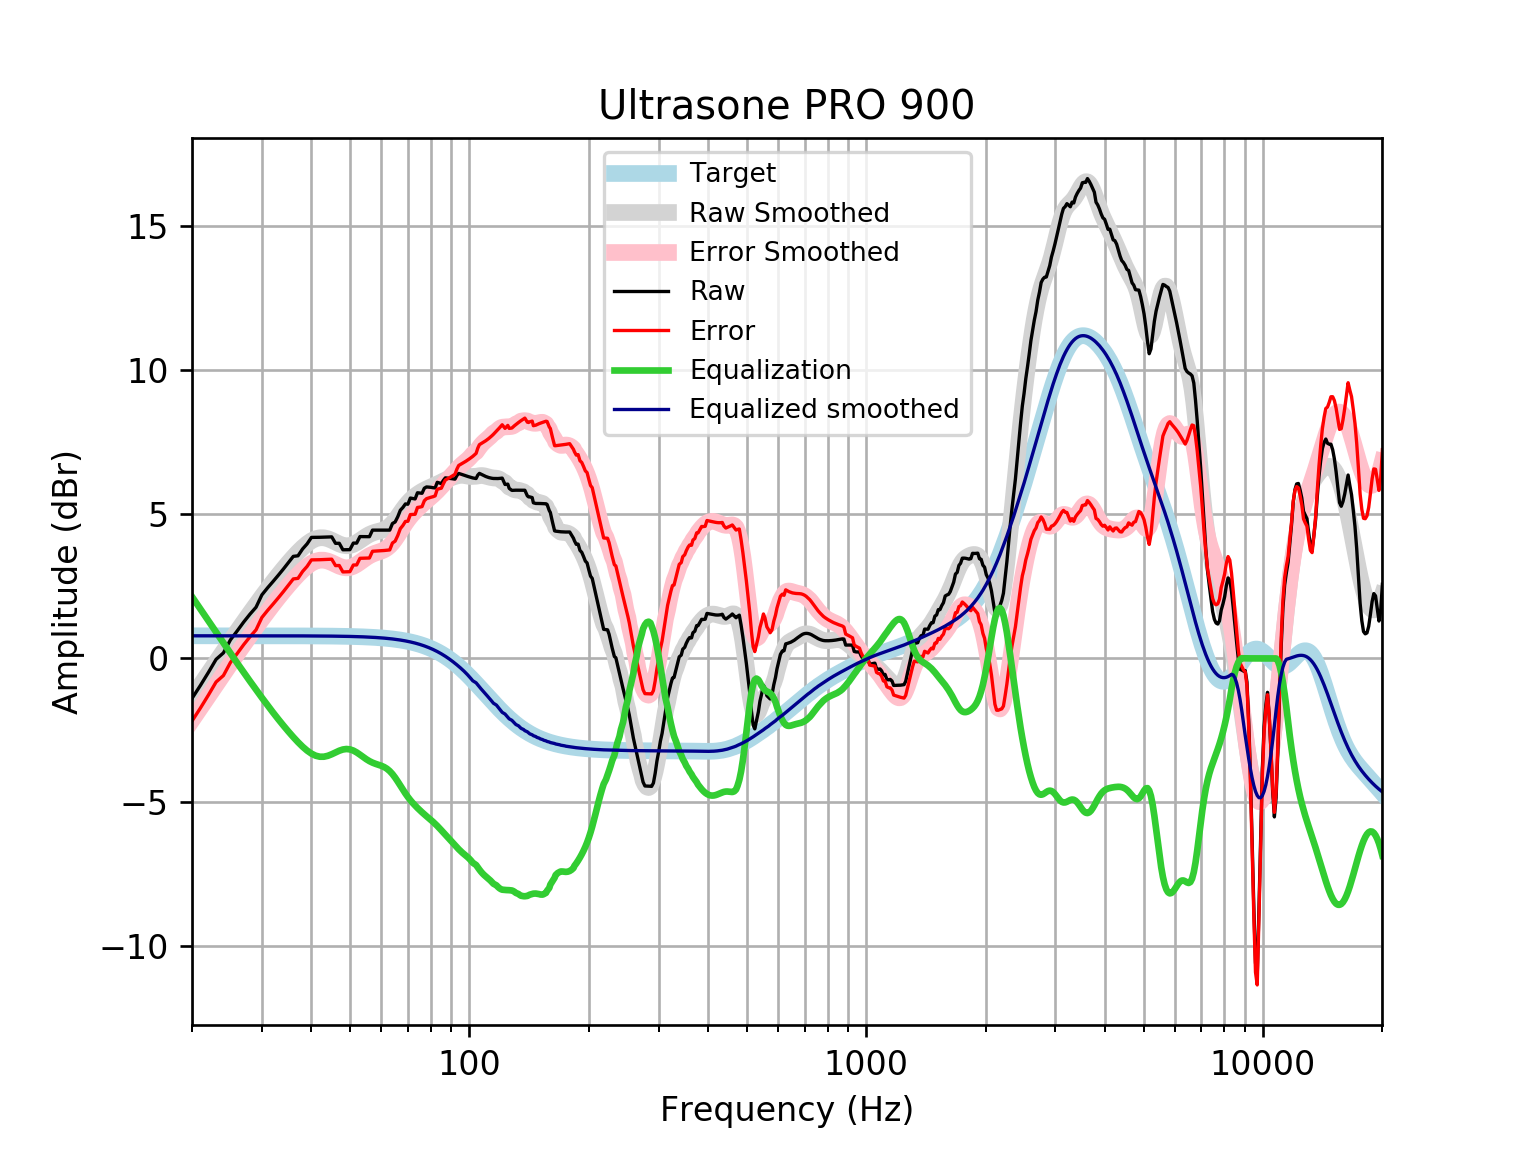

The data file committed next to this chart (first rows):
frequency, raw, error, smoothed, error_smoothed, equalization, equalized_raw, equalized_smoothed, target
20, -1.389, -2.174, -1.358, -2.143, 2.143, 0.7549, 0.7859, 0.7859
21, -0.9366, -1.722, -0.9285, -1.714, 1.714, 0.7777, 0.7859, 0.7859
22, -0.4844, -1.27, -0.5173, -1.303, 1.303, 0.8187, 0.7859, 0.7858
23, -0.03195, -0.8178, -0.1239, -0.9098, 0.9098, 0.8778, 0.7858, 0.7858
24, 0.1927, -0.5931, 0.2515, -0.5343, 0.5343, 0.727, 0.7858, 0.7858
25, 0.6457, -0.14, 0.608, -0.1778, 0.1778, 0.8235, 0.7857, 0.7857
26, 0.9568, 0.1712, 0.9469, 0.1613, -0.1613, 0.7956, 0.7857, 0.7857
27, 1.265, 0.4797, 1.269, 0.4838, -0.4838, 0.7815, 0.7856, 0.7856
28, 1.537, 0.752, 1.576, 0.7909, -0.7909, 0.7466, 0.7855, 0.7855
29, 1.778, 0.9922, 1.869, 1.083, -1.083, 0.6941, 0.7854, 0.7854
30, 2.207, 1.421, 2.147, 1.362, -1.362, 0.8449, 0.7852, 0.7852
31, 2.45, 1.665, 2.411, 1.626, -1.626, 0.8241, 0.785, 0.785
32, 2.67, 1.885, 2.66, 1.875, -1.875, 0.7943, 0.7848, 0.7848
33, 2.889, 2.104, 2.895, 2.11, -2.11, 0.7783, 0.7846, 0.7846
34, 3.107, 2.323, 3.115, 2.331, -2.331, 0.7763, 0.7843, 0.7843
35, 3.326, 2.542, 3.322, 2.538, -2.538, 0.788, 0.7839, 0.7839
36, 3.544, 2.761, 3.514, 2.73, -2.73, 0.814, 0.7835, 0.7835
37, 3.564, 2.781, 3.69, 2.907, -2.907, 0.6576, 0.783, 0.783
38, 3.803, 3.02, 3.847, 3.065, -3.065, 0.7381, 0.7824, 0.7824
39, 3.977, 3.196, 3.981, 3.199, -3.199, 0.7783, 0.7818, 0.7818
40, 4.203, 3.422, 4.086, 3.305, -3.305, 0.898, 0.781, 0.781
41, 4.204, 3.424, 4.157, 3.377, -3.377, 0.8268, 0.7801, 0.7801
42, 4.207, 3.428, 4.191, 3.412, -3.412, 0.7947, 0.7791, 0.7791
43, 4.212, 3.434, 4.19, 3.412, -3.412, 0.8, 0.778, 0.7779
44, 4.217, 3.44, 4.157, 3.38, -3.38, 0.8366, 0.7766, 0.7766
45, 4.221, 3.446, 4.102, 3.326, -3.326, 0.8945, 0.7752, 0.7751
46, 3.996, 3.223, 4.037, 3.263, -3.263, 0.7331, 0.7735, 0.7734
47, 3.999, 3.228, 3.976, 3.204, -3.204, 0.7949, 0.7715, 0.7715
48, 3.773, 3.004, 3.931, 3.162, -3.162, 0.6118, 0.7694, 0.7694
49, 3.775, 3.008, 3.911, 3.145, -3.145, 0.6307, 0.767, 0.767
50, 3.777, 3.012, 3.921, 3.157, -3.157, 0.6194, 0.7643, 0.7642
51, 4.005, 3.244, 3.96, 3.198, -3.198, 0.8065, 0.7612, 0.7612
52, 4.004, 3.247, 4.02, 3.262, -3.262, 0.742, 0.7579, 0.7578
53, 4.231, 3.477, 4.094, 3.34, -3.34, 0.8908, 0.7541, 0.7541
54, 4.23, 3.48, 4.172, 3.422, -3.422, 0.8074, 0.7499, 0.7499
55, 4.228, 3.483, 4.245, 3.499, -3.499, 0.7291, 0.7453, 0.7453
56, 4.228, 3.488, 4.305, 3.565, -3.565, 0.6624, 0.7402, 0.7401
57, 4.455, 3.721, 4.352, 3.618, -3.618, 0.8376, 0.7345, 0.7345
58, 4.455, 3.727, 4.387, 3.659, -3.659, 0.7968, 0.7283, 0.7283
59, 4.455, 3.734, 4.414, 3.692, -3.692, 0.7625, 0.7215, 0.7215
60, 4.454, 3.74, 4.441, 3.727, -3.727, 0.7272, 0.714, 0.714
61, 4.454, 3.748, 4.477, 3.771, -3.771, 0.683, 0.7058, 0.7058
62, 4.454, 3.757, 4.528, 3.831, -3.831, 0.6233, 0.6969, 0.6969
63, 4.455, 3.768, 4.599, 3.912, -3.912, 0.5437, 0.6871, 0.6871
64, 4.686, 4.009, 4.691, 4.015, -4.015, 0.671, 0.6765, 0.6765
65, 4.738, 4.073, 4.802, 4.137, -4.137, 0.6009, 0.665, 0.665
66, 4.919, 4.266, 4.925, 4.273, -4.273, 0.6455, 0.6525, 0.6525
67, 5.147, 4.508, 5.054, 4.415, -4.415, 0.7316, 0.639, 0.639
68, 5.241, 4.617, 5.18, 4.556, -4.556, 0.6858, 0.6244, 0.6244
69, 5.365, 4.756, 5.297, 4.689, -4.689, 0.6765, 0.6087, 0.6087
70, 5.355, 4.763, 5.402, 4.81, -4.81, 0.5444, 0.5918, 0.5918
71, 5.569, 4.995, 5.493, 4.92, -4.92, 0.6492, 0.5736, 0.5736
72, 5.554, 5, 5.572, 5.018, -5.018, 0.5355, 0.5541, 0.5541
73, 5.538, 5.005, 5.641, 5.108, -5.108, 0.4305, 0.5333, 0.5333
74, 5.753, 5.242, 5.702, 5.191, -5.191, 0.5618, 0.511, 0.511
75, 5.742, 5.255, 5.756, 5.269, -5.269, 0.4732, 0.4873, 0.4873
76, 5.735, 5.273, 5.804, 5.342, -5.342, 0.3923, 0.462, 0.4621
77, 5.91, 5.474, 5.848, 5.412, -5.412, 0.4973, 0.4352, 0.4353
78, 5.955, 5.548, 5.886, 5.479, -5.479, 0.4757, 0.4068, 0.4068
79, 5.95, 5.573, 5.921, 5.544, -5.544, 0.4062, 0.3767, 0.3768
... 553 more rows
